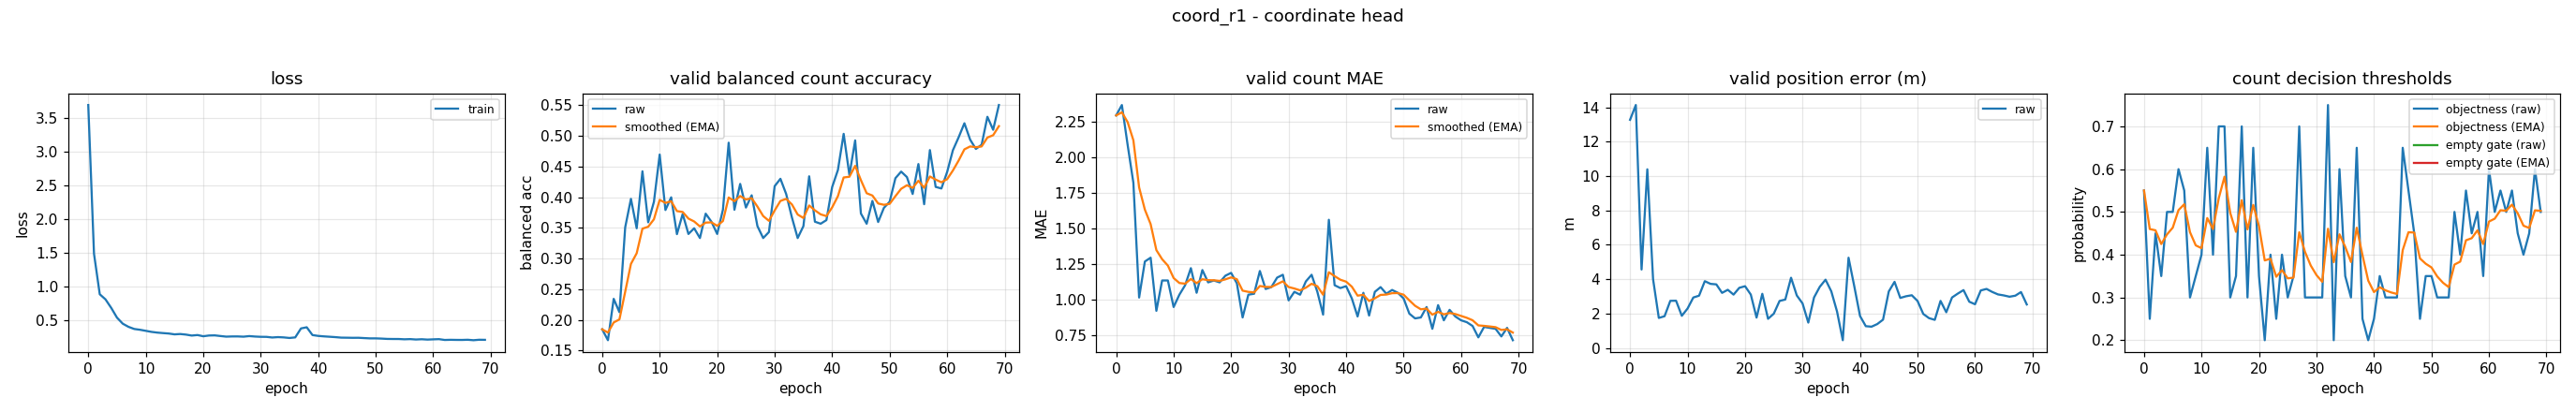

The file beside this chart, header and first rows:
epoch, train_loss, valid_bal, valid_bal_smoothed, valid_mae, valid_mae_smoothed, valid_error_m, valid_threshold, valid_threshold_smoothed, valid_empty_threshold, valid_empty_threshold_smoothed
0, 3.699, 0.1844, 0.1844, 2.293, 2.293, 13.28, 0.55, 0.55, nan, nan
1, 1.49, 0.1667, 0.1791, 2.367, 2.315, 14.14, 0.25, 0.46, nan, nan
2, 0.8891, 0.2342, 0.1956, 2.087, 2.247, 4.564, 0.45, 0.457, nan, nan
3, 0.8126, 0.2123, 0.2006, 1.82, 2.119, 10.4, 0.35, 0.4249, nan, nan
4, 0.6857, 0.3508, 0.2457, 1.013, 1.787, 4.002, 0.5, 0.4474, nan, nan
5, 0.5413, 0.3973, 0.2912, 1.267, 1.631, 1.744, 0.5, 0.4632, nan, nan
6, 0.4519, 0.3493, 0.3086, 1.293, 1.53, 1.844, 0.6, 0.5042, nan, nan
7, 0.405, 0.4422, 0.3487, 0.92, 1.347, 2.74, 0.55, 0.518, nan, nan
8, 0.3732, 0.359, 0.3518, 1.133, 1.283, 2.746, 0.3, 0.4526, nan, nan
9, 0.3616, 0.3925, 0.364, 1.133, 1.238, 1.868, 0.35, 0.4218, nan, nan
10, 0.3459, 0.4695, 0.3956, 0.9467, 1.151, 2.291, 0.4, 0.4153, nan, nan
11, 0.3303, 0.3791, 0.3907, 1.033, 1.115, 2.934, 0.65, 0.4857, nan, nan
12, 0.3195, 0.3998, 0.3934, 1.1, 1.111, 3.04, 0.4, 0.46, nan, nan
13, 0.3123, 0.3397, 0.3773, 1.22, 1.144, 3.884, 0.7, 0.532, nan, nan
14, 0.3058, 0.3726, 0.3759, 1.047, 1.114, 3.728, 0.7, 0.5824, nan, nan
15, 0.2935, 0.34, 0.3651, 1.207, 1.142, 3.699, 0.3, 0.4977, nan, nan
16, 0.2985, 0.3493, 0.3604, 1.12, 1.135, 3.204, 0.35, 0.4534, nan, nan
17, 0.2898, 0.3333, 0.3523, 1.133, 1.135, 3.383, 0.7, 0.5274, nan, nan
18, 0.2754, 0.3731, 0.3585, 1.12, 1.13, 3.102, 0.3, 0.4592, nan, nan
19, 0.2833, 0.36, 0.359, 1.167, 1.141, 3.498, 0.65, 0.5164, nan, nan
20, 0.2652, 0.34, 0.3533, 1.187, 1.155, 3.591, 0.35, 0.4665, nan, nan
21, 0.2763, 0.3795, 0.3611, 1.113, 1.142, 3.104, 0.2, 0.3865, nan, nan
22, 0.2783, 0.4889, 0.3995, 0.8733, 1.062, 1.763, 0.4, 0.3906, nan, nan
23, 0.2686, 0.3795, 0.3935, 1.033, 1.053, 3.15, 0.25, 0.3484, nan, nan
24, 0.2596, 0.4216, 0.4019, 1.04, 1.049, 1.693, 0.4, 0.3639, nan, nan
25, 0.2624, 0.3831, 0.3963, 1.2, 1.094, 1.993, 0.3, 0.3447, nan, nan
26, 0.2628, 0.4031, 0.3983, 1.073, 1.088, 2.733, 0.35, 0.3463, nan, nan
27, 0.259, 0.3528, 0.3847, 1.087, 1.088, 2.816, 0.7, 0.4524, nan, nan
28, 0.2676, 0.3333, 0.3693, 1.153, 1.107, 4.085, 0.3, 0.4067, nan, nan
29, 0.2611, 0.3431, 0.3614, 1.173, 1.127, 3.052, 0.3, 0.3747, nan, nan
30, 0.257, 0.418, 0.3784, 0.9933, 1.087, 2.589, 0.3, 0.3523, nan, nan
31, 0.2561, 0.43, 0.3939, 1.053, 1.077, 1.471, 0.3, 0.3366, nan, nan
32, 0.2468, 0.4052, 0.3973, 1.033, 1.064, 2.937, 0.75, 0.4606, nan, nan
33, 0.2525, 0.3669, 0.3882, 1.127, 1.083, 3.558, 0.2, 0.3824, nan, nan
34, 0.2481, 0.3333, 0.3717, 1.173, 1.11, 3.972, 0.6, 0.4477, nan, nan
35, 0.2397, 0.3528, 0.3661, 1.053, 1.093, 3.294, 0.35, 0.4184, nan, nan
36, 0.2483, 0.4341, 0.3865, 0.8933, 1.033, 2.115, 0.3, 0.3829, nan, nan
37, 0.3812, 0.36, 0.3785, 1.56, 1.191, 0.4467, 0.65, 0.463, nan, nan
38, 0.3986, 0.3567, 0.372, 1.1, 1.164, 5.25, 0.25, 0.3991, nan, nan
39, 0.283, 0.3626, 0.3692, 1.08, 1.139, 3.584, 0.2, 0.3394, nan, nan
40, 0.2704, 0.4165, 0.3834, 1.093, 1.125, 1.854, 0.25, 0.3126, nan, nan
41, 0.2634, 0.4443, 0.4017, 1.007, 1.09, 1.264, 0.35, 0.3238, nan, nan
42, 0.2579, 0.5033, 0.4322, 0.88, 1.027, 1.235, 0.3, 0.3167, nan, nan
43, 0.2521, 0.4362, 0.4334, 1.047, 1.033, 1.388, 0.3, 0.3117, nan, nan
44, 0.2447, 0.4926, 0.4511, 0.8867, 0.9889, 1.644, 0.3, 0.3082, nan, nan
45, 0.2436, 0.3733, 0.4278, 1.053, 1.008, 3.286, 0.65, 0.4107, nan, nan
46, 0.2421, 0.3567, 0.4065, 1.087, 1.032, 3.845, 0.55, 0.4525, nan, nan
47, 0.2427, 0.3939, 0.4027, 1.04, 1.034, 2.908, 0.45, 0.4517, nan, nan
48, 0.238, 0.3595, 0.3897, 1.067, 1.044, 3.006, 0.25, 0.3912, nan, nan
49, 0.2337, 0.3826, 0.3876, 1.047, 1.045, 3.065, 0.35, 0.3789, nan, nan
50, 0.2338, 0.3926, 0.3891, 1.007, 1.033, 2.732, 0.35, 0.3702, nan, nan
51, 0.2305, 0.431, 0.4017, 0.9, 0.9933, 1.975, 0.3, 0.3491, nan, nan
52, 0.2258, 0.4417, 0.4137, 0.8667, 0.9553, 1.732, 0.3, 0.3344, nan, nan
53, 0.2246, 0.4328, 0.4194, 0.8733, 0.9307, 1.633, 0.3, 0.3241, nan, nan
54, 0.2244, 0.4052, 0.4152, 0.9467, 0.9355, 2.736, 0.5, 0.3769, nan, nan
55, 0.2201, 0.4541, 0.4268, 0.7933, 0.8929, 2.075, 0.4, 0.3838, nan, nan
56, 0.2229, 0.3885, 0.4153, 0.96, 0.913, 2.934, 0.55, 0.4337, nan, nan
57, 0.2169, 0.4768, 0.4338, 0.8533, 0.8951, 3.161, 0.45, 0.4386, nan, nan
58, 0.2209, 0.4168, 0.4287, 0.9267, 0.9046, 3.366, 0.5, 0.457, nan, nan
59, 0.2156, 0.4142, 0.4243, 0.88, 0.8972, 2.688, 0.35, 0.4249, nan, nan
... 10 more rows
